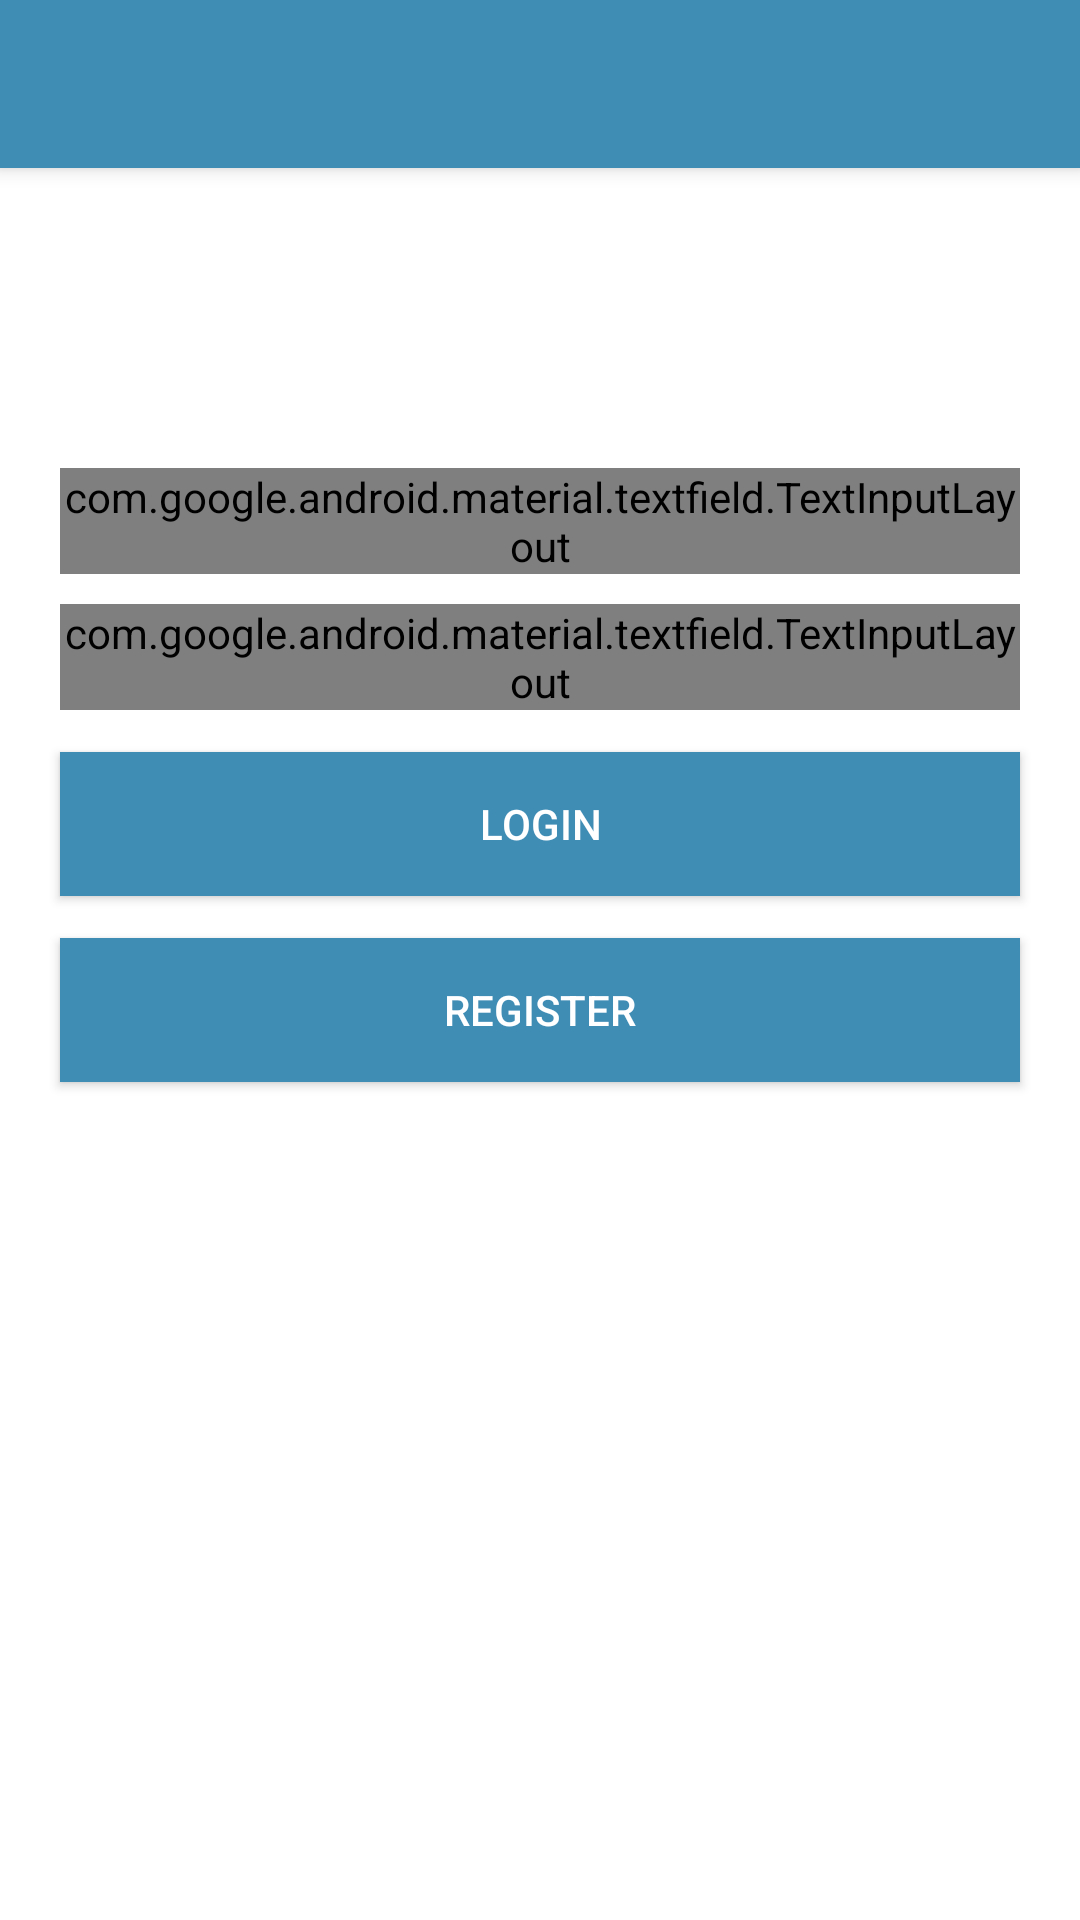

Layout XML and referenced resources for this Android screen:
<!-- AndroidManifest.xml: application theme AppTheme -->
<!-- res/layout/activity_login.xml -->
<?xml version="1.0" encoding="utf-8"?>
<RelativeLayout xmlns:android="http://schemas.android.com/apk/res/android"
    xmlns:app="http://schemas.android.com/apk/res-auto"
    android:layout_width="match_parent"
    android:layout_height="match_parent"
    android:background="@android:color/white">

    <android.support.v7.widget.Toolbar
        android:id="@+id/my_toolbar"
        android:layout_width="match_parent"
        android:layout_height="?attr/actionBarSize"
        android:background="?attr/colorPrimary"
        android:elevation="4dp"
        android:theme="@style/ThemeOverlay.AppCompat.ActionBar"
        app:popupTheme="@style/ThemeOverlay.AppCompat.Light"
        app:titleTextColor="@android:color/white" />

    <android.support.design.widget.TextInputLayout
        android:id="@+id/input_layout_username"
        style="@style/Widget.MaterialComponents.TextInputLayout.OutlinedBox"
        android:layout_width="match_parent"
        android:layout_height="wrap_content"
        android:layout_below="@+id/my_toolbar"
        android:layout_marginLeft="20dp"
        android:layout_marginRight="20dp"
        android:layout_marginTop="100dp">

        <EditText
            android:id="@+id/username"
            android:layout_width="match_parent"
            android:layout_height="wrap_content"
            android:hint="@string/user_name"
            android:inputType="text"
            android:singleLine="true" />
    </android.support.design.widget.TextInputLayout>

    <android.support.design.widget.TextInputLayout
        android:id="@+id/input_layout_password"
        style="@style/Widget.MaterialComponents.TextInputLayout.OutlinedBox"
        android:layout_width="match_parent"
        android:layout_height="wrap_content"
        android:layout_below="@+id/input_layout_username"
        android:layout_marginLeft="20dp"
        android:layout_marginRight="20dp"
        android:layout_marginTop="10dp">

        <android.support.design.widget.TextInputEditText
            android:id="@+id/password"
            android:layout_width="match_parent"
            android:layout_height="wrap_content"
            android:hint="@string/password"
            android:inputType="textPassword" />
    </android.support.design.widget.TextInputLayout>

    <Button
        android:id="@+id/loginButton"
        android:layout_width="match_parent"
        android:layout_height="wrap_content"
        android:layout_below="@+id/input_layout_password"
        android:layout_centerHorizontal="true"
        android:layout_marginLeft="20dp"
        android:layout_marginRight="20dp"
        android:layout_marginTop="14dp"
        android:background="@color/colorPrimary"
        android:text="@string/login"
        android:textColor="@android:color/white" />

    <Button
        android:id="@+id/registerButtonButton"
        android:layout_width="match_parent"
        android:layout_height="wrap_content"
        android:layout_below="@+id/loginButton"
        android:layout_centerHorizontal="true"
        android:layout_marginLeft="20dp"
        android:layout_marginRight="20dp"
        android:layout_marginTop="14dp"
        android:background="@color/colorPrimary"
        android:text="@string/register"
        android:textColor="@android:color/white" />

</RelativeLayout>
<!-- resources referenced by this layout -->
<resources>
  <color name="colorPrimary">#3f8cb5</color>
  <string name="login">Login</string>
  <string name="password">Password</string>
  <string name="register">Register</string>
  <string name="user_name">User Name</string>
  <style name="AppTheme" parent="Theme.AppCompat.Light.NoActionBar">
          
          <item name="colorPrimary">@color/colorPrimary</item>
          <item name="colorPrimaryDark">@color/colorPrimaryDark</item>
          <item name="colorAccent">@color/colorAccent</item>
      </style>
  <color name="colorPrimaryDark">#306d9f</color>
  <color name="colorAccent">#3f8cb5</color>
</resources>
